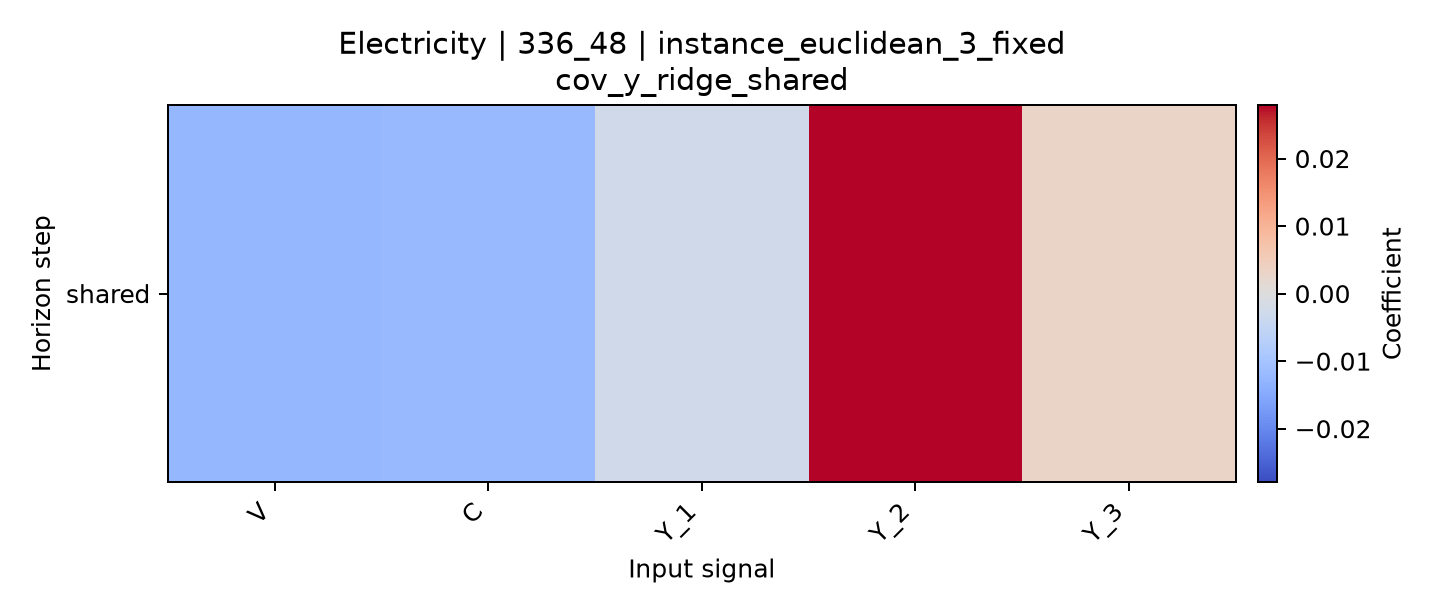

The file beside this chart, header and first rows:
horizon, V, C, Y_1, Y_2, Y_3
shared, -0.01251, -0.01207, -0.002696, 0.02793, 0.003059
